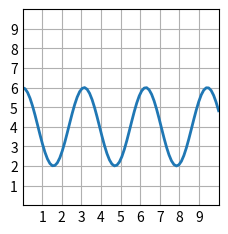

Here is the Python script that generated this plot:
# -*- coding: utf-8 -*-
"""
Spyder Editor

This is a temporary script file.
"""

import matplotlib.pyplot as plt
import numpy as np

plt.style.use('_mpl-gallery')

# make data
x = np.linspace(0, 10, 80)
y = 4 + 2 * np.cos(2 * x)

# plot
fig, ax = plt.subplots()

ax.plot(x, y, linewidth=2.0)

ax.set(xlim=(0, 10), xticks=np.arange(1, 10),
       ylim=(0, 10), yticks=np.arange(1, 10))

plt.show()